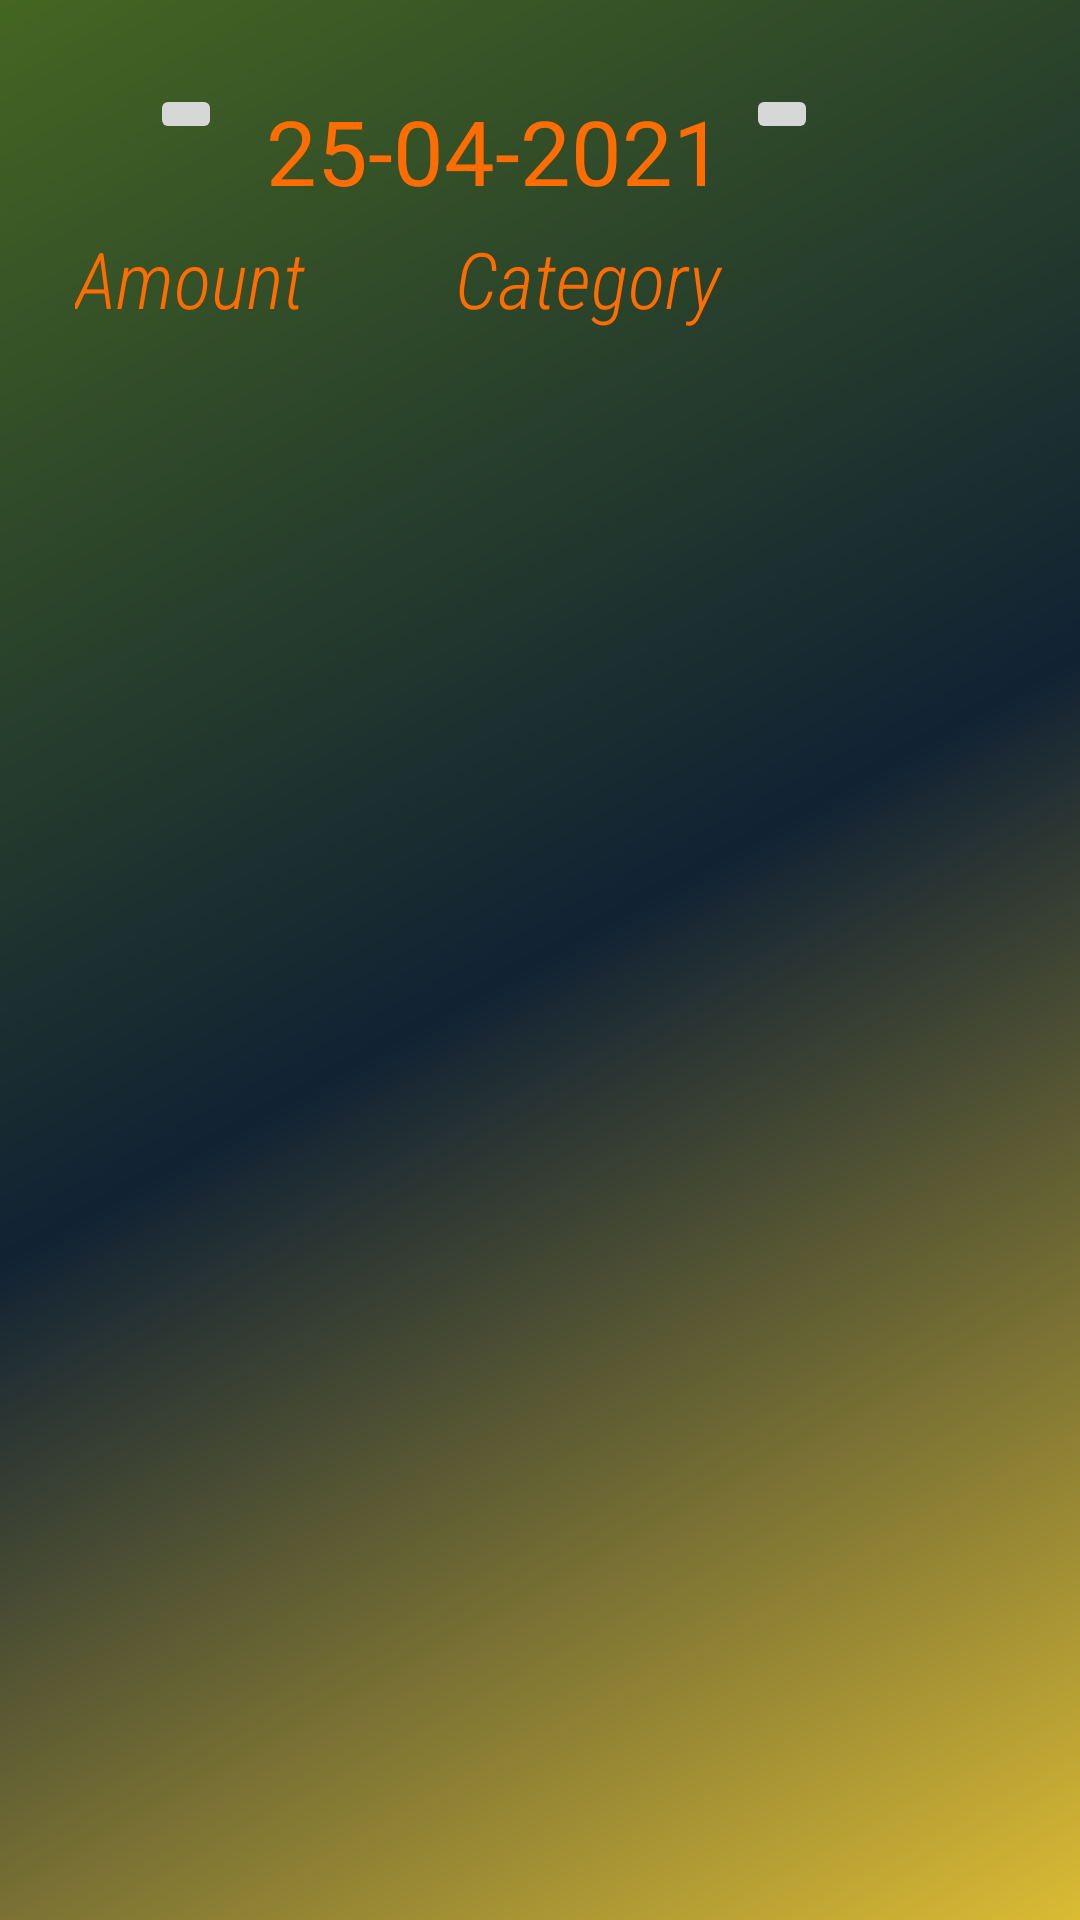

Write the Android layout XML for this screen, with the resource values it uses.
<!-- AndroidManifest.xml: application theme Theme.Expense_Handler -->
<!-- res/layout/activity_display_expenditure.xml -->
<?xml version="1.0" encoding="utf-8"?>
<RelativeLayout xmlns:android="http://schemas.android.com/apk/res/android"
    xmlns:app="http://schemas.android.com/apk/res-auto"
    xmlns:tools="http://schemas.android.com/tools"
    android:layout_width="match_parent"
    android:layout_height="match_parent"
    android:background="@drawable/gradient_color1"
    tools:context=".activities.displayExpenditure">


    <LinearLayout
        android:id="@+id/linearlayoutdate"
        android:layout_width="match_parent"
        android:layout_height="wrap_content"
        android:orientation="horizontal"
        android:layout_marginLeft="50dp">

    <ImageButton
        android:id="@+id/buttonDateDecrement"
        android:layout_width="wrap_content"
        android:layout_height="wrap_content"
        android:layout_marginTop="28dp"
        app:layout_constraintEnd_toStartOf="@+id/textViewDateDisplay"
        app:layout_constraintTop_toTopOf="parent"
        app:srcCompat="@drawable/ic_baseline_arrow_left_24" />

        <TextView
            android:id="@+id/textViewDateDisplay"
            android:layout_width="wrap_content"
            android:layout_height="wrap_content"
            android:layout_marginTop="30dp"

            android:text="  25-04-2021 "
            android:textSize="30sp"
            android:onClick="dateOnClick"
            app:layout_constraintEnd_toEndOf="parent"
            app:layout_constraintStart_toStartOf="parent"
            app:layout_constraintTop_toTopOf="parent"
            android:textColor="@color/colorAccent"/>


        <ImageButton
        android:id="@+id/buttonDateIncrement"
        android:layout_width="wrap_content"
        android:layout_height="wrap_content"
        android:layout_marginTop="28dp"
        app:layout_constraintStart_toEndOf="@+id/textViewDateDisplay"
        app:layout_constraintTop_toTopOf="parent"
        app:srcCompat="@drawable/ic_baseline_arrow_right_24" />
    </LinearLayout>

    <LinearLayout
        android:id="@+id/linearlayoutcontent"
        android:layout_width="match_parent"
        android:layout_height="wrap_content"
        android:orientation="horizontal"
        android:layout_margin="5dp"
        android:layout_below="@+id/linearlayoutdate">

    <TextView
        android:layout_width="wrap_content"
        android:layout_height="match_parent"
        android:text="Amount"
        android:textSize="26sp"
        android:layout_marginLeft="20dp"
        android:textColor="@color/colorAccent"
        android:textStyle="italic"
        android:fontFamily="sans-serif-condensed-light"/>

        <TextView
            android:layout_width="match_parent"
            android:layout_height="match_parent"
            android:text="Category"
            android:textSize="26sp"
            android:layout_marginLeft="50dp"
            android:textColor="@color/colorAccent"
            android:textStyle="italic"
            android:fontFamily="sans-serif-condensed-light"/>
    </LinearLayout>

    <ListView
        android:id="@+id/listViewExpenditure"
        android:layout_width="405dp"
        android:layout_height="640dp"
        android:layout_marginEnd="6dp"
        android:layout_below="@+id/linearlayoutcontent"/>

</RelativeLayout>
<!-- resources referenced by this layout -->
<resources>
  <color name="colorAccent">#FF6C02</color>
  <!-- drawable gradient_color1 (drawable) -->
  <shape xmlns:android="http://schemas.android.com/apk/res/android"
      android:shape="rectangle" >
      <gradient
          android:startColor="#dbbb34"
          android:centerColor="#112233"
          android:endColor="#446622"
          android:angle="135"/>
  
  </shape>
  <style name="Theme.Expense_Handler" parent="Theme.MaterialComponents.DayNight.NoActionBar">
          
          <item name="colorPrimary">@color/purple_500</item>
          <item name="colorPrimaryVariant">@color/purple_700</item>
          <item name="colorOnPrimary">@color/white</item>
          
          <item name="colorSecondary">@color/teal_200</item>
          <item name="colorSecondaryVariant">@color/teal_700</item>
          <item name="colorOnSecondary">@color/black</item>
          
          <item name="android:statusBarColor" tools:targetApi="l">?attr/colorPrimaryVariant</item>
          
      </style>
  <color name="purple_500">#FF6200EE</color>
  <color name="purple_700">#FF3700B3</color>
  <color name="white">#FFFFFFFF</color>
  <color name="teal_200">#FF03DAC5</color>
  <color name="teal_700">#FF018786</color>
  <color name="black">#FF000000</color>
</resources>
